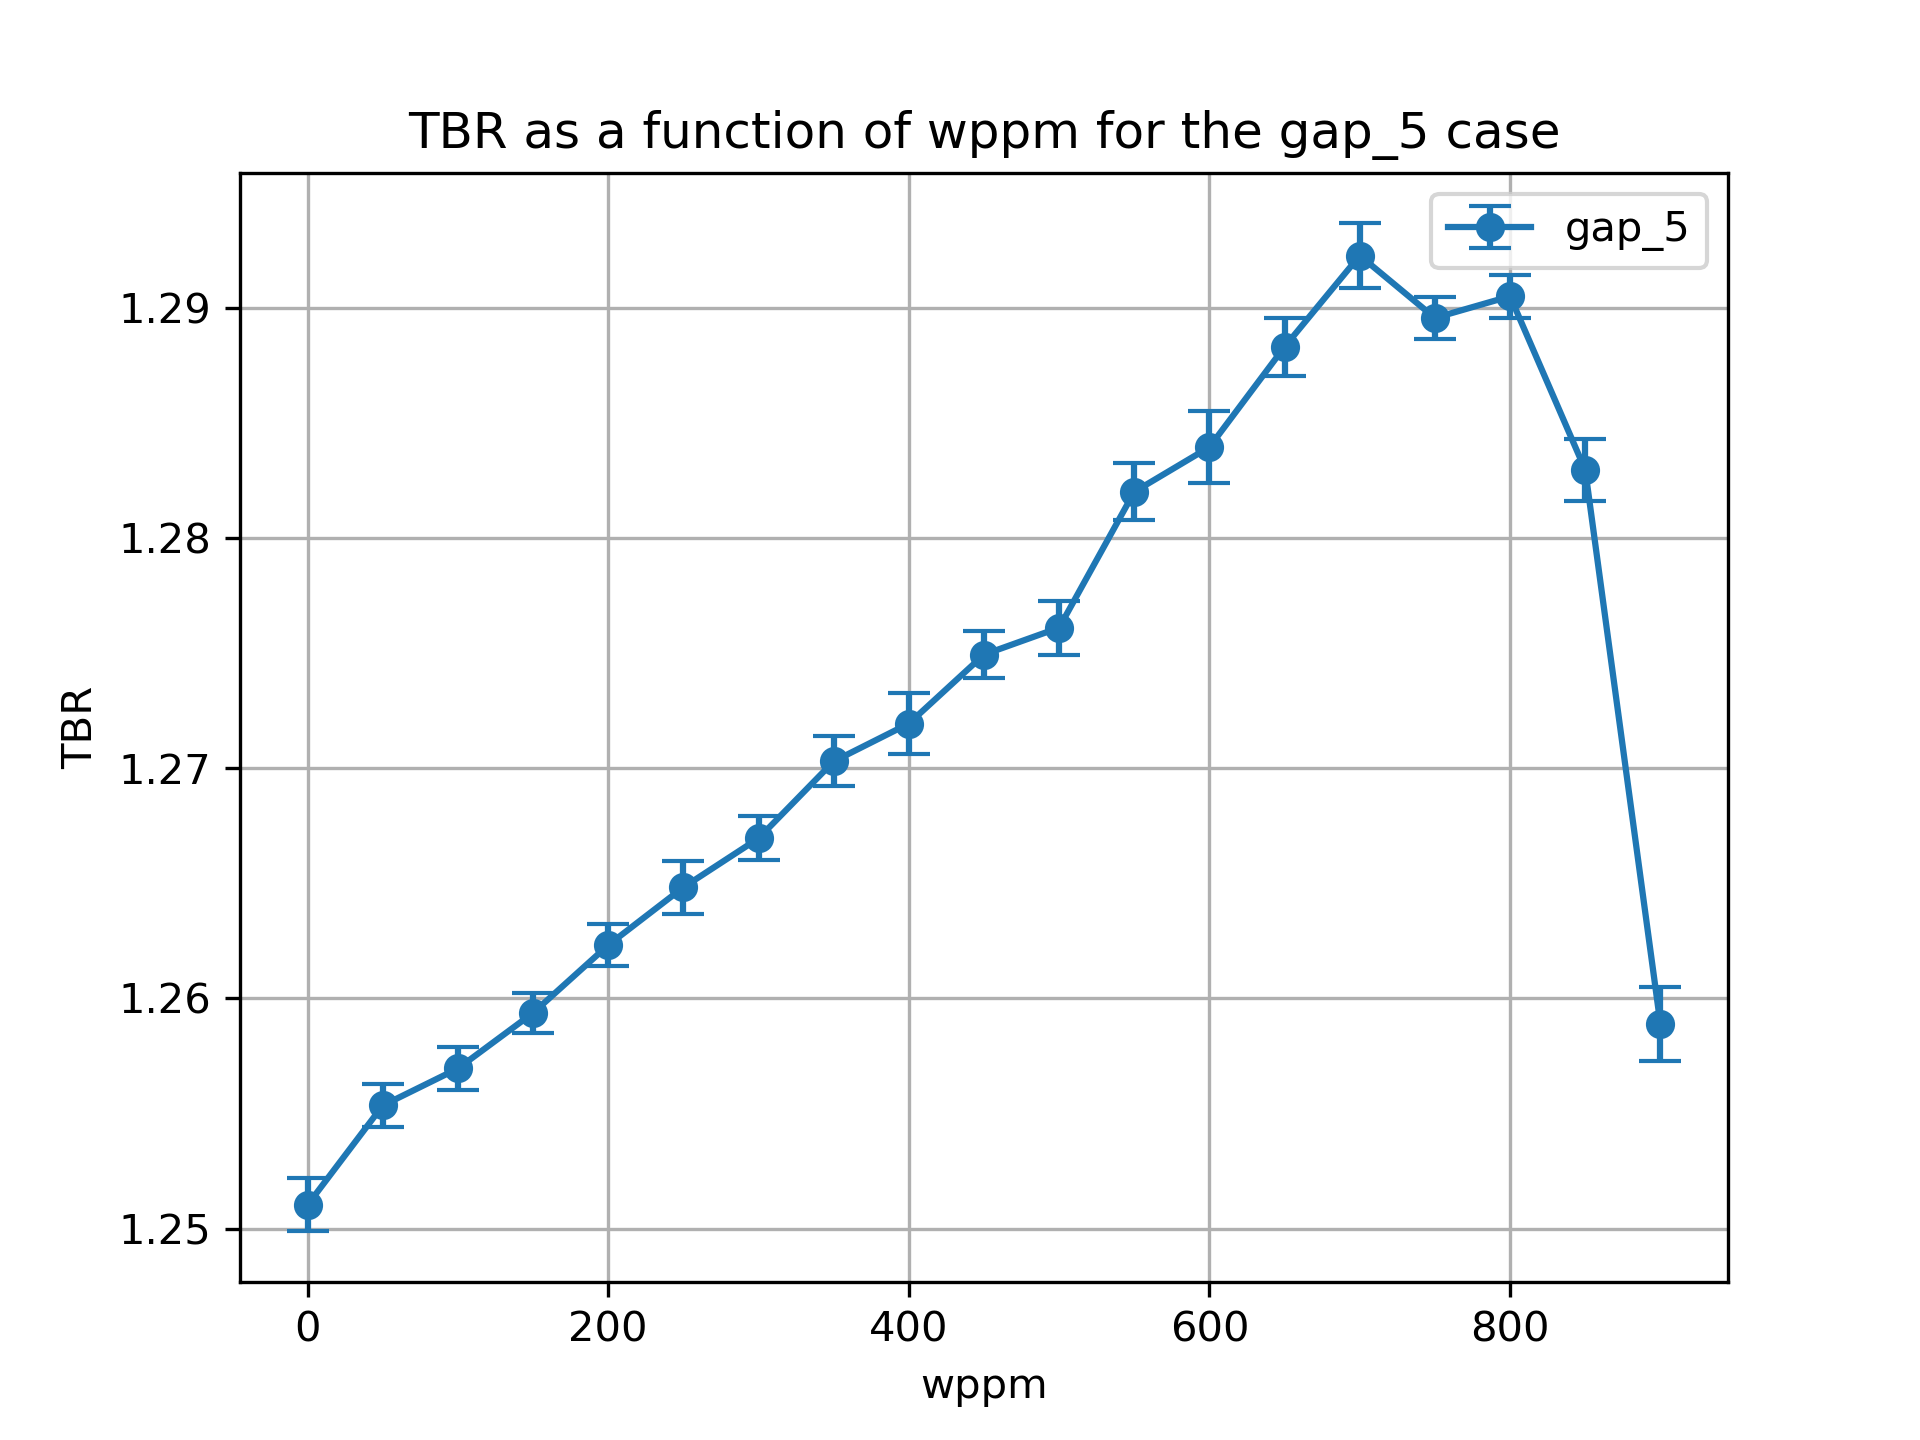

Source data for this figure (header and first rows):
cell, nuclide, score, mean, std. dev., wppm
6, Li6, (n,Xt), 0.09858, 0.0001884, 0.0
6, Li7, (n,Xt), 0.01887, 2.83334404830721e-05, 0.0
10, Li6, (n,Xt), 0.24, 0.0003452, 0.0
10, Li7, (n,Xt), 0.02106, 3.578813436008156e-05, 0.0
13, Li6, (n,Xt), 0.8354, 0.001072, 0.0
13, Li7, (n,Xt), 0.03706, 9.46028967146336e-05, 0.0
20, Li6, (n,Xt), 0.09841, 0.0001925, 50.0
20, Li7, (n,Xt), 0.01867, 2.7777956104094136e-05, 50.0
23, Li6, (n,Xt), 0.2399, 0.0003882, 50.0
23, Li7, (n,Xt), 0.02081, 3.40391021307648e-05, 50.0
26, Li6, (n,Xt), 0.8412, 0.0008339, 50.0
26, Li7, (n,Xt), 0.03639, 9.55239179410686e-05, 50.0
39, Li7, (n,Xt), 0.03569, 0.0001039, 100.0
39, Li6, (n,Xt), 0.844, 0.0007962, 100.0
36, Li7, (n,Xt), 0.02052, 3.451005144481519e-05, 100.0
33, Li6, (n,Xt), 0.09818, 0.0002589, 100.0
33, Li7, (n,Xt), 0.01845, 2.6243686656454613e-05, 100.0
36, Li6, (n,Xt), 0.2401, 0.000383, 100.0
46, Li6, (n,Xt), 0.09789, 0.0002377, 150.0
46, Li7, (n,Xt), 0.01823, 2.959384415332443e-05, 150.0
49, Li6, (n,Xt), 0.2402, 0.0002278, 150.0
49, Li7, (n,Xt), 0.02021, 3.901296604844352e-05, 150.0
52, Li6, (n,Xt), 0.8478, 0.000796, 150.0
52, Li7, (n,Xt), 0.035, 0.0001114, 150.0
65, Li7, (n,Xt), 0.03422, 0.0001079, 200.0
62, Li7, (n,Xt), 0.01989, 3.2733724260190205e-05, 200.0
65, Li6, (n,Xt), 0.8536, 0.0008148, 200.0
59, Li7, (n,Xt), 0.01798, 2.454993182645969e-05, 200.0
62, Li6, (n,Xt), 0.2395, 0.0003741, 200.0
59, Li6, (n,Xt), 0.09714, 0.0001378, 200.0
72, Li6, (n,Xt), 0.09733, 0.0001512, 250.0
72, Li7, (n,Xt), 0.01769, 2.307820408768889e-05, 250.0
75, Li6, (n,Xt), 0.2396, 0.0001467, 250.0
75, Li7, (n,Xt), 0.01953, 3.436045193309649e-05, 250.0
78, Li6, (n,Xt), 0.8573, 0.001136, 250.0
78, Li7, (n,Xt), 0.03337, 0.0001045, 250.0
91, Li6, (n,Xt), 0.862, 0.0008685, 300.0
88, Li7, (n,Xt), 0.01913, 3.369301702189784e-05, 300.0
91, Li7, (n,Xt), 0.03241, 8.806359938597666e-05, 300.0
85, Li7, (n,Xt), 0.01738, 2.127112285723613e-05, 300.0
85, Li6, (n,Xt), 0.09684, 0.0001908, 300.0
88, Li6, (n,Xt), 0.2392, 0.0003478, 300.0
104, Li6, (n,Xt), 0.8687, 0.0009949, 350.0
101, Li7, (n,Xt), 0.01868, 3.25450921402721e-05, 350.0
104, Li7, (n,Xt), 0.03139, 8.868010297605059e-05, 350.0
98, Li7, (n,Xt), 0.01704, 1.954675645867614e-05, 350.0
98, Li6, (n,Xt), 0.09639, 0.0002319, 350.0
101, Li6, (n,Xt), 0.2381, 0.0003458, 350.0
111, Li6, (n,Xt), 0.09556, 0.0001494, 400.0
111, Li7, (n,Xt), 0.01666, 1.6486507420713968e-05, 400.0
114, Li6, (n,Xt), 0.2373, 0.000436, 400.0
114, Li7, (n,Xt), 0.0182, 3.500580263095448e-05, 400.0
117, Li6, (n,Xt), 0.8739, 0.001245, 400.0
117, Li7, (n,Xt), 0.03023, 8.933597730075491e-05, 400.0
130, Li6, (n,Xt), 0.8805, 0.0009255, 450.0
130, Li7, (n,Xt), 0.02906, 9.654448069744862e-05, 450.0
127, Li7, (n,Xt), 0.01767, 3.371502859291264e-05, 450.0
127, Li6, (n,Xt), 0.2368, 0.0004273, 450.0
124, Li7, (n,Xt), 0.01624, 1.6848629952368768e-05, 450.0
124, Li6, (n,Xt), 0.09467, 8.581130327222814e-05, 450.0
... 54 more rows
